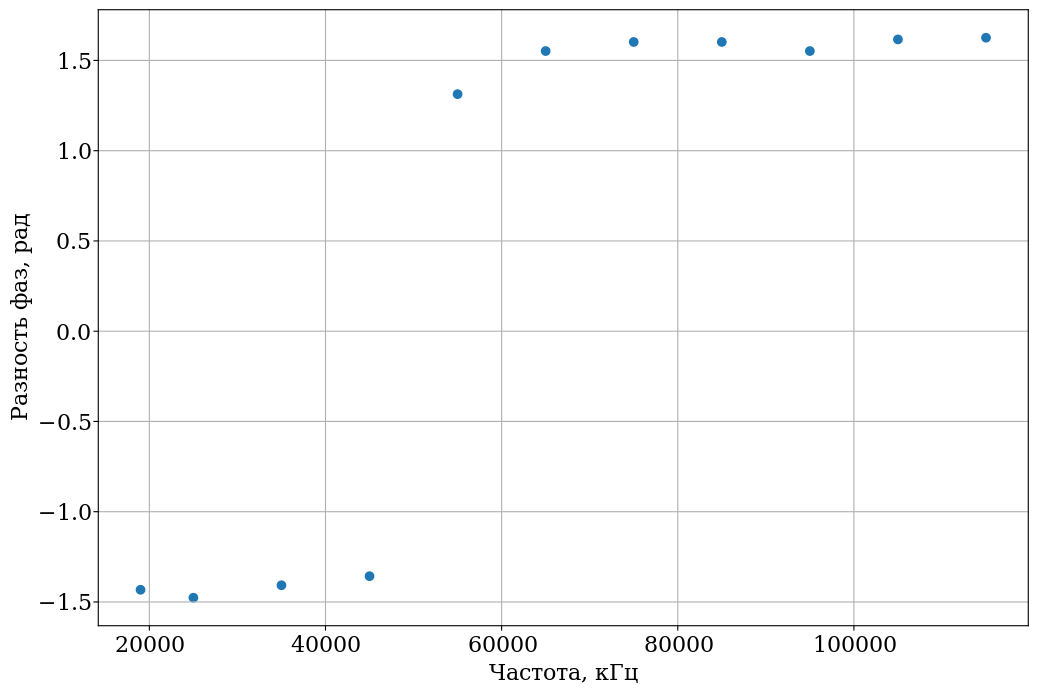

The data file committed next to this chart (first rows):
# Capacitor 1, phase-frequency characteristics
frequency (kHz), phase difference (us)
19, -12
25, -9.4
35, -6.4
45, -4.8
55, 3.8
65, 3.8
75, 3.4
85, 3
95, 2.6
105, 2.45
115, 2.25
